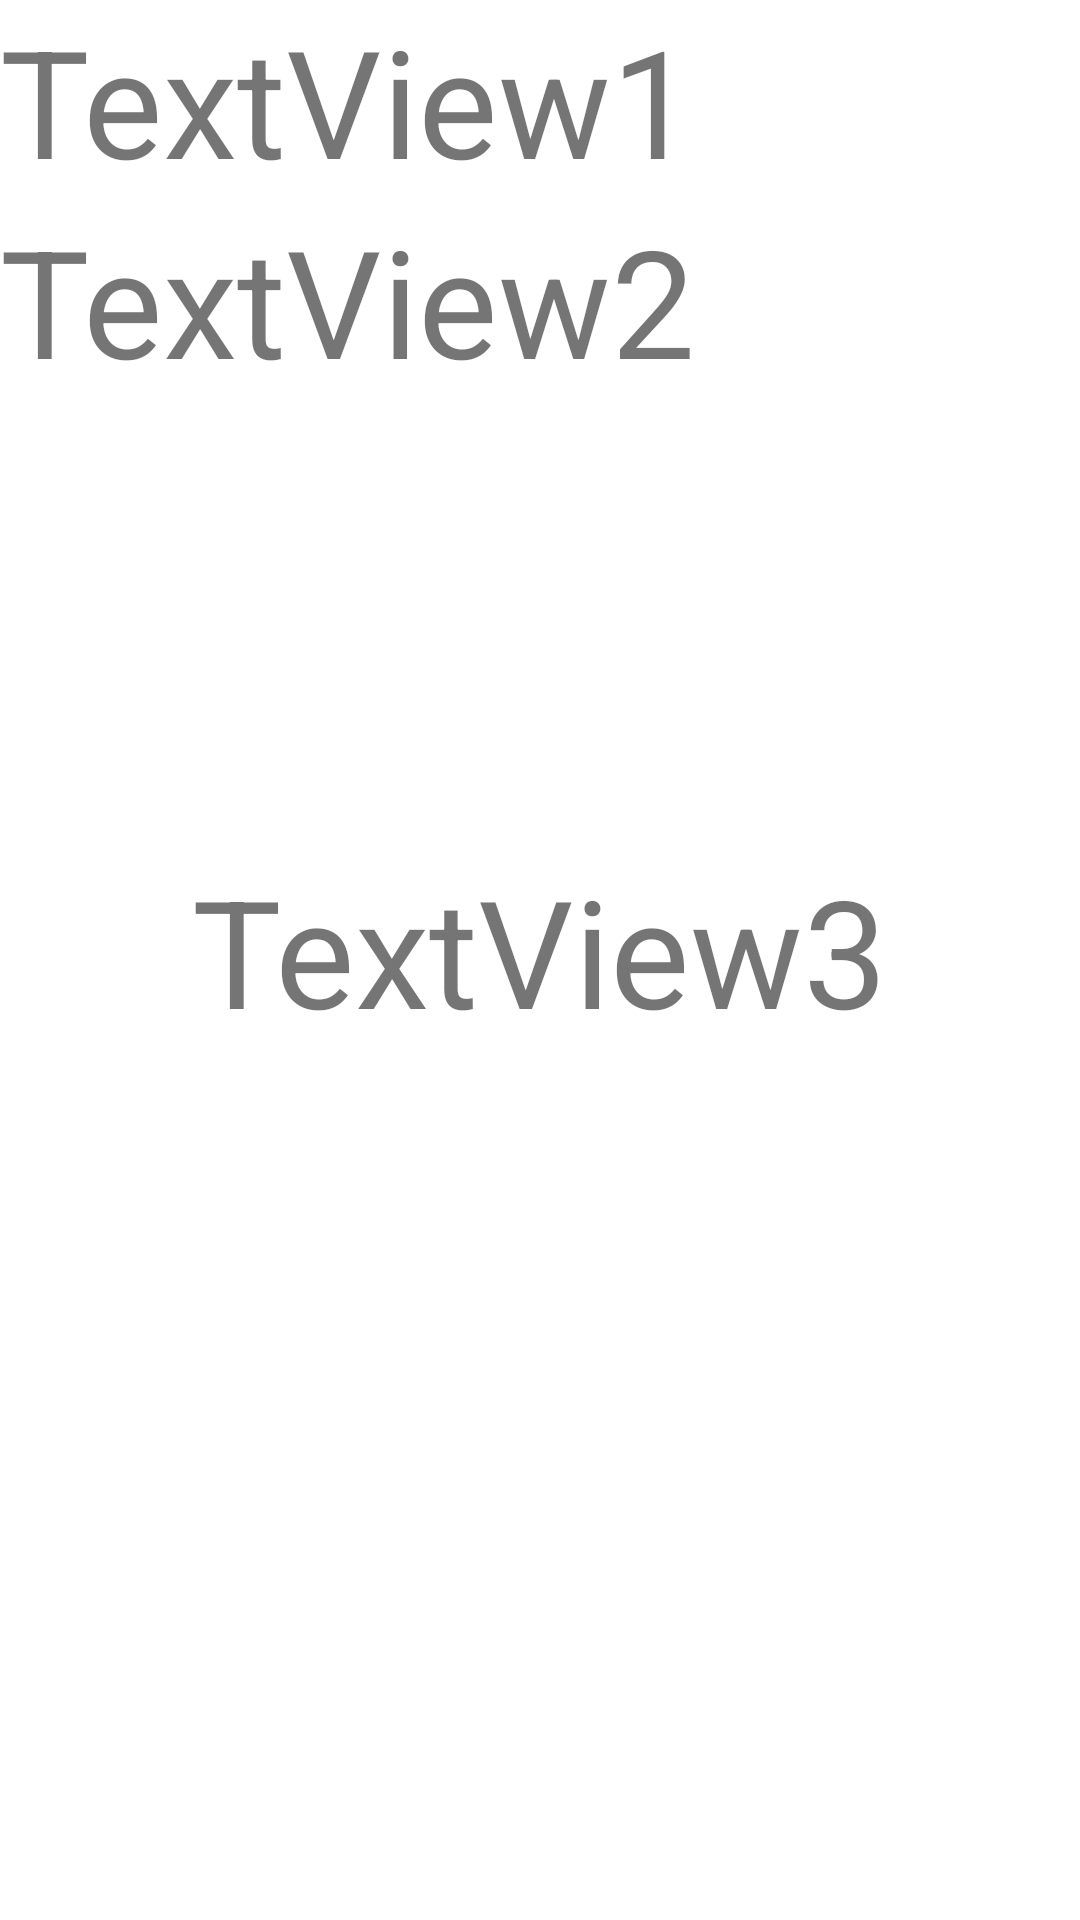

Produce the Android XML layout that renders to this screen, including the resource entries it uses.
<!-- AndroidManifest.xml: application theme Theme.PhotoPuzzle -->
<!-- res/layout/activity_drag_drop.xml -->
<?xml version="1.0" encoding="utf-8"?>
<LinearLayout xmlns:android="http://schemas.android.com/apk/res/android"
    xmlns:app="http://schemas.android.com/apk/res-auto"
    xmlns:tools="http://schemas.android.com/tools"
    android:layout_width="match_parent"
    android:layout_height="match_parent"
    tools:context=".Drag_Drop_Activity"
    android:orientation="vertical">








    <TextView
        android:id="@+id/textView1"
        android:layout_width="wrap_content"
        android:layout_height="wrap_content"
        android:text="TextView1"
        android:textSize="50sp"/>
    <TextView
        android:id="@+id/textView2"
        android:layout_width="wrap_content"
        android:layout_height="wrap_content"
        android:text="TextView2"
        android:textSize="50sp"/>
    <TextView
        android:id="@+id/textView3"
        android:layout_width="wrap_content"
        android:layout_height="wrap_content"
        android:text="TextView3"
        android:textSize="50sp"
        android:layout_gravity="center"
        android:layout_marginTop="150dp"/>
</LinearLayout>
<!-- resources referenced by this layout -->
<resources>
  <style name="Theme.PhotoPuzzle" parent="Theme.MaterialComponents.Light.DarkActionBar">
          
          <item name="colorPrimary">@color/purple_500</item>
          <item name="colorPrimaryVariant">@color/purple_700</item>
          <item name="colorOnPrimary">@color/white</item>
          
          <item name="colorSecondary">@color/teal_200</item>
          <item name="colorSecondaryVariant">@color/teal_700</item>
          <item name="colorOnSecondary">@color/black</item>
          
          <item name="android:statusBarColor">?attr/colorPrimaryVariant</item>
          
      </style>
  <!-- not gathered from this repository: default colours our renderer supplied (Android Studio template values) -->
  <color name="purple_500">#FF6200EE</color>
  <color name="purple_700">#FF3700B3</color>
  <color name="teal_200">#FF03DAC5</color>
  <color name="teal_700">#FF018786</color>
  <color name="black">#FF000000</color>
  <color name="white">#FFFFFFFF</color>
</resources>
